2-way image classification set "IFCB_Dataset_A" from GitHub (CGC-UMCES/WORKSHOP-Intro-Image-Processing); label vocabulary: Gyrodinium sp, akashiwo.

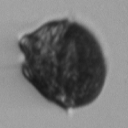
Label: akashiwo

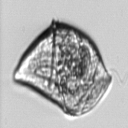
Label: Gyrodinium sp

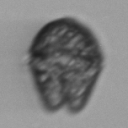
Label: akashiwo

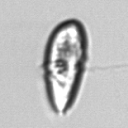
Label: Gyrodinium sp
